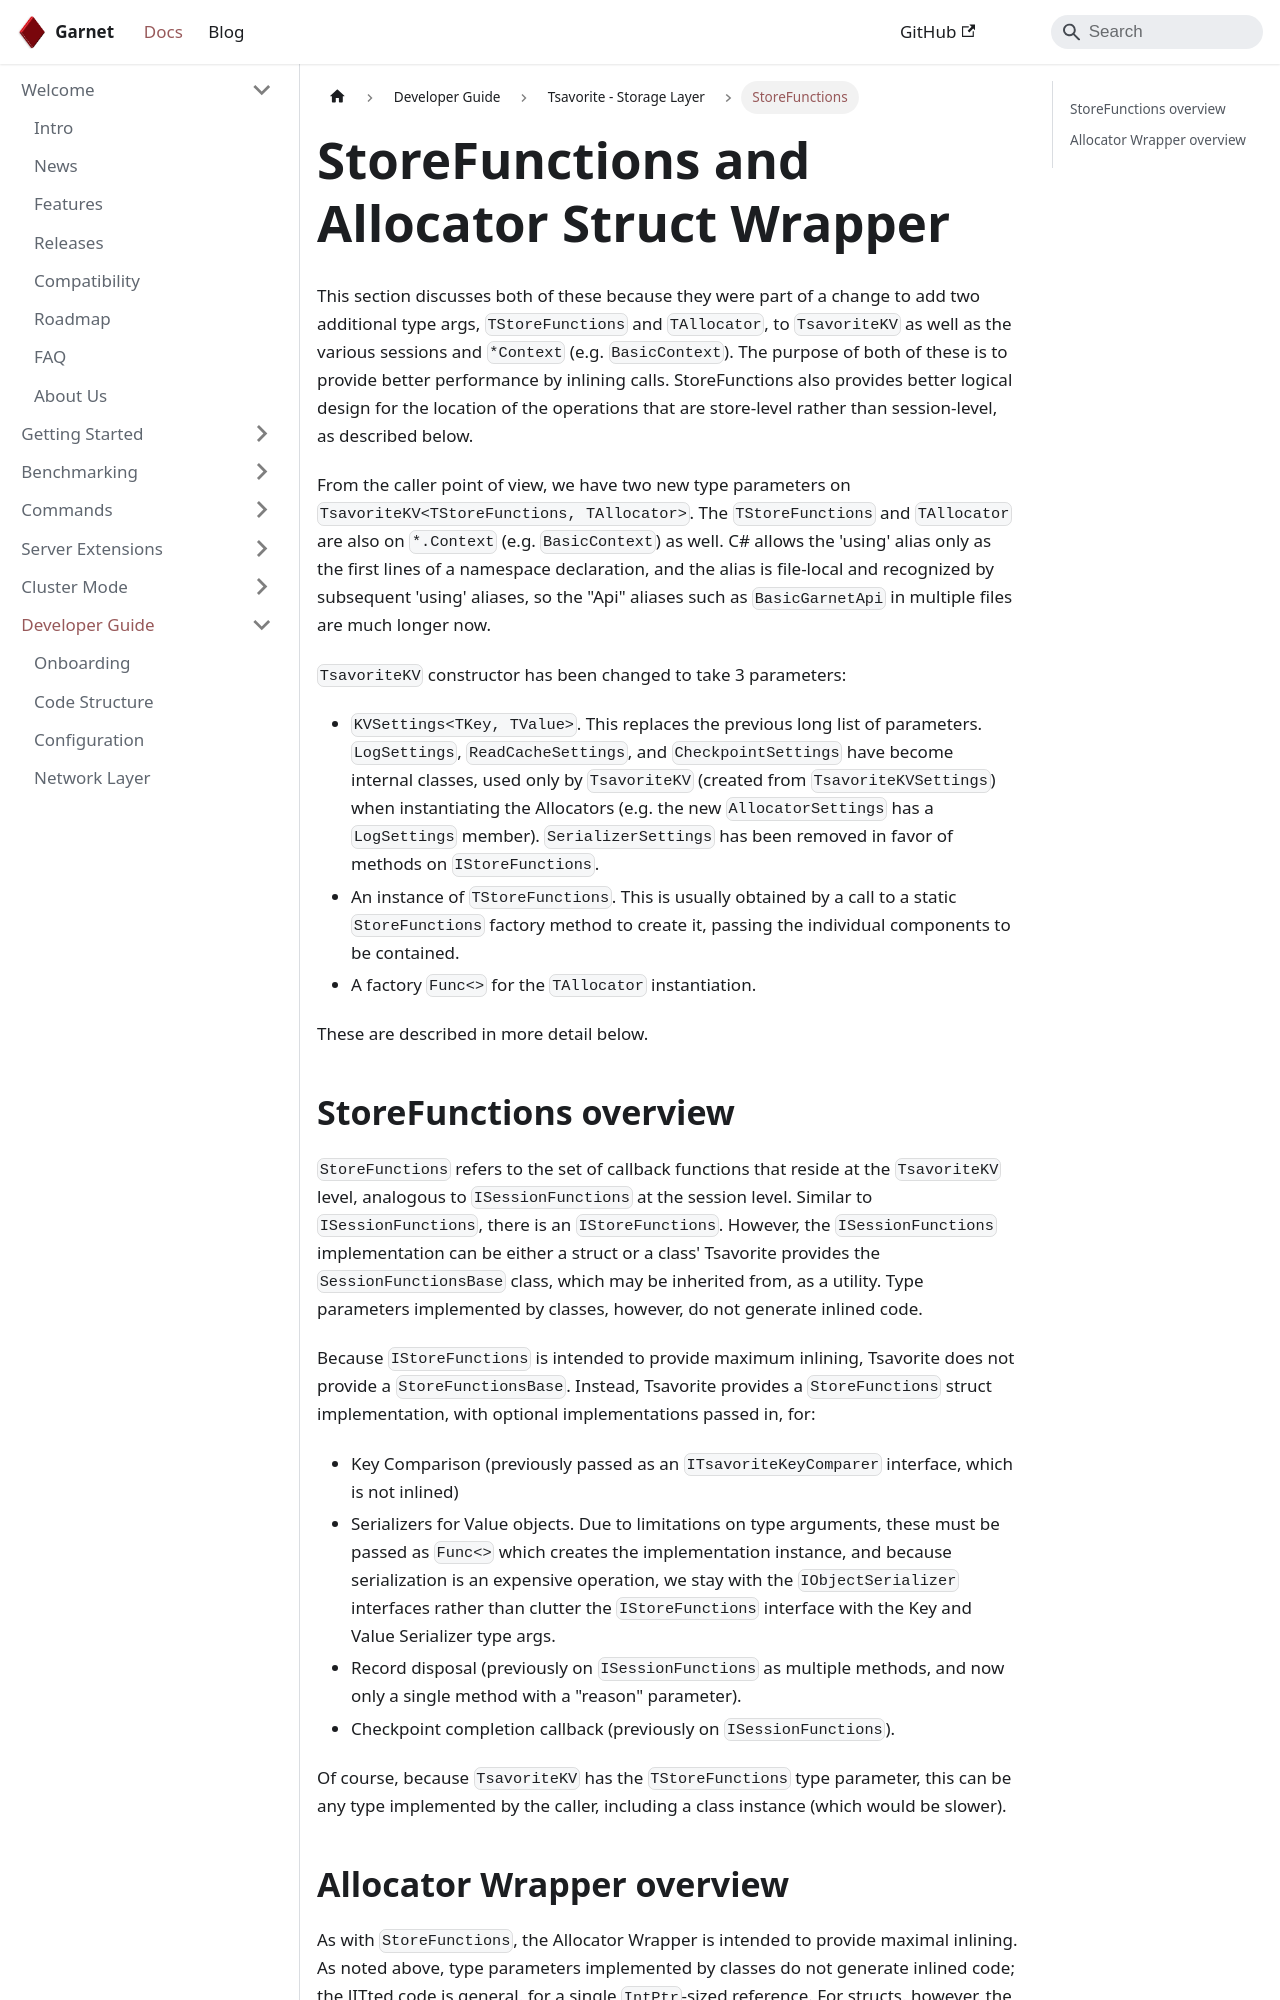

repository: microsoft/garnet · page: docs/dev/tsavorite/storefunctions.html · generator: docusaurus

---
id: storefunctions
sidebar_label: StoreFunctions
title: StoreFunctions and Allocator Wrapper
---

# StoreFunctions and Allocator Struct Wrapper

This section discusses both of these because they were part of a change to add two additional type args, `TStoreFunctions` and `TAllocator`, to `TsavoriteKV` as well as the various sessions and `*Context` (e.g. `BasicContext`). The purpose of both of these is to provide better performance by inlining calls. StoreFunctions also provides better logical design for the location of the operations that are store-level rather than session-level, as described below.

From the caller point of view, we have two new type parameters on `TsavoriteKV<TStoreFunctions, TAllocator>`. The `TStoreFunctions` and `TAllocator` are also on `*.Context` (e.g. `BasicContext`) as well. C# allows the 'using' alias only as the first lines of a namespace declaration, and the alias is file-local and recognized by subsequent 'using' aliases, so the "Api" aliases such as `BasicGarnetApi` in multiple files are much longer now.

`TsavoriteKV` constructor has been changed to take 3 parameters:
- `KVSettings<TKey, TValue>`. This replaces the previous long list of parameters. `LogSettings`, `ReadCacheSettings`, and `CheckpointSettings` have become internal classes, used only by `TsavoriteKV` (created from `TsavoriteKVSettings`) when instantiating the Allocators (e.g. the new `AllocatorSettings` has a `LogSettings` member). `SerializerSettings` has been removed in favor of methods on `IStoreFunctions`.
- An instance of `TStoreFunctions`. This is usually obtained by a call to a static `StoreFunctions` factory method to create it, passing the individual components to be contained.
- A factory `Func<>` for the `TAllocator` instantiation.

These are described in more detail below.

## StoreFunctions overview
`StoreFunctions` refers to the set of callback functions that reside at the `TsavoriteKV` level, analogous to `ISessionFunctions` at the session level. Similar to `ISessionFunctions`, there is an `IStoreFunctions`. However, the `ISessionFunctions` implementation can be either a struct or a class' Tsavorite provides the `SessionFunctionsBase` class, which may be inherited from, as a utility. Type parameters implemented by classes, however, do not generate inlined code.

Because `IStoreFunctions` is intended to provide maximum inlining, Tsavorite does not provide a `StoreFunctionsBase`. Instead, Tsavorite provides a `StoreFunctions` struct implementation, with optional implementations passed in, for:
- Key Comparison (previously passed as an `ITsavoriteKeyComparer` interface, which is not inlined)
- Serializers for Value objects. Due to limitations on type arguments, these must be passed as `Func<>` which creates the implementation instance, and because serialization is an expensive operation, we stay with the `IObjectSerializer` interfaces rather than clutter the `IStoreFunctions` interface with the Key and Value Serializer type args.
- Record disposal (previously on `ISessionFunctions` as multiple methods, and now only a single method with a "reason" parameter).
- Checkpoint completion callback (previously on `ISessionFunctions`).

Of course, because `TsavoriteKV` has the `TStoreFunctions` type parameter, this can be any type implemented by the caller, including a class instance (which would be slower).
